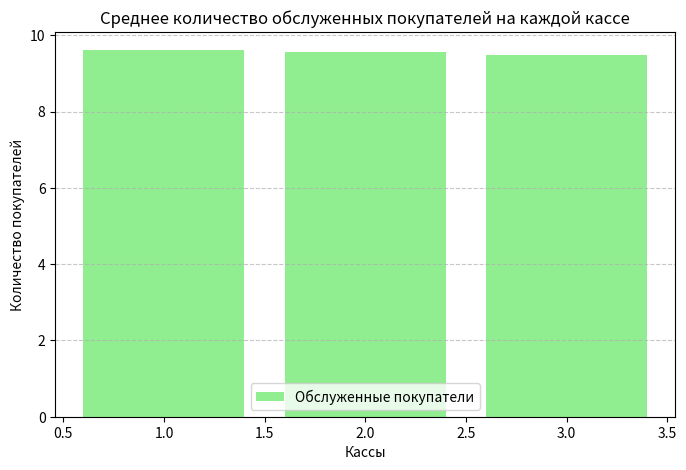

The script that saved this image:
import numpy as np
import matplotlib.pyplot as plt

# Входные параметры
num_counters = 3  # Количество касс
processing_time = 180  # Время обработки покупателя для каждой кассы (в секундах)
arrival_rate = 0.3  # Средняя интенсивность потока покупателей (параметр "a")
total_customers = 500  # Общее количество покупателей
simulations = 1000 # Количество симуляций для усреднения результатов

# Функция для моделирования работы магазина
def simulate_store(num_counters, processing_time, arrival_rate, total_customers):
    service_end_times = np.zeros(num_counters)  # Состояние касс (время окончания обслуживания)
    served_customers = np.zeros(num_counters)  # Количество обслуженных покупателей на каждой кассе
    lost_customers = 0  # Общее количество потерянных покупателей

    current_time = 0  # Текущее время

    for _ in range(total_customers):
        # Определяем интервал до следующего покупателя
        current_time += -np.log(np.random.uniform()) / arrival_rate

        # Проверяем свободные кассы
        free_counters = service_end_times <= current_time
        if free_counters.any():
            # Обслуживаем покупателя на первой свободной кассе
            available_counter = np.argmax(free_counters)  # Находим индекс первой свободной кассы
            service_end_times[available_counter] = current_time + processing_time
            served_customers[available_counter] += 1
        else:
            # Все кассы заняты, покупатель уходит
            lost_customers += 1

    return served_customers, lost_customers

# Многократное моделирование
results = [simulate_store(num_counters, processing_time, arrival_rate, total_customers) for _ in range(simulations)]
served_customers, lost_customers = zip(*results)

# Усреднение результатов
avg_served_customers = np.mean(served_customers, axis=0)
avg_lost_customers = np.mean(lost_customers)

# Вывод результатов
print("Среднее число обслуженных покупателей на кассах:")
for i, val in enumerate(avg_served_customers, 1):
    print(f"Касса {i}: {val:.2f} человек")
print(f"Среднее число потерянных покупателей: {avg_lost_customers:.2f} человек")

# Визуализация результатов
x = np.arange(1, num_counters + 1)

plt.figure(figsize=(8, 5))
plt.bar(x, avg_served_customers, color='lightgreen', label='Обслуженные покупатели')
plt.xlabel('Кассы')
plt.ylabel('Количество покупателей')
plt.title('Среднее количество обслуженных покупателей на каждой кассе')
plt.legend()
plt.grid(axis='y', linestyle='--', alpha=0.7)
plt.show()
